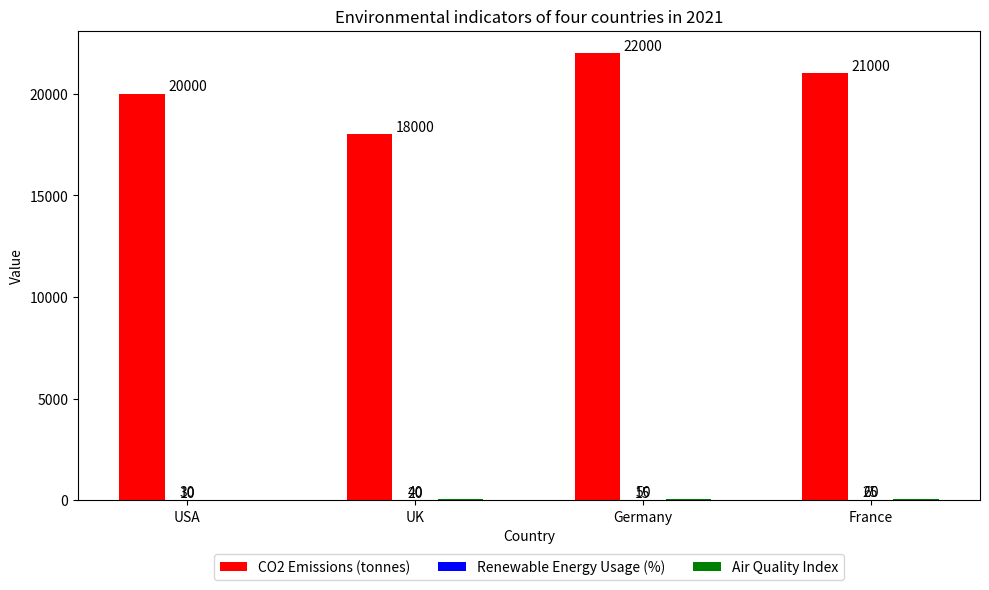

Write the Python code that produced this figure. (Note: this script raises an exception after producing the figure.)

import matplotlib.pyplot as plt
import numpy as np

fig = plt.figure(figsize=(10,6))
ax = fig.add_subplot(1, 1, 1)

# Set the bar chart parameters
Country = ['USA','UK','Germany','France']
CO2_Emissions = [20000,18000,22000,21000]
Renewable_Energy_Usage = [10,20,15,25]
Air_Quality_Index = [30,40,50,60]

bar_width = 0.2
index = np.arange(len(Country))

# Plot bars
ax.bar(index, CO2_Emissions, bar_width, label='CO2 Emissions (tonnes)', color='r')
ax.bar(index+bar_width, Renewable_Energy_Usage, bar_width, label='Renewable Energy Usage (%)', color='b')
ax.bar(index+2*bar_width, Air_Quality_Index, bar_width, label='Air Quality Index', color='g')

# Set the x-axis
plt.xticks(index + bar_width, Country)
plt.xlabel("Country")

# Set the y-axis
ax.set_ylabel("Value")

# Set the legend
ax.legend(loc='upper center', bbox_to_anchor=(0.5, -0.1), ncol=4)

# Add the title
plt.title('Environmental indicators of four countries in 2021')

# Add the value of each data point to the plot
for x, y in zip(index + bar_width, CO2_Emissions):
    plt.annotate(str(y), xy=(x, y), xytext=(0, 0), textcoords="offset points", ha='center', va='bottom')
for x, y in zip(index + bar_width, Renewable_Energy_Usage):
    plt.annotate(str(y), xy=(x, y), xytext=(0, 0), textcoords="offset points", ha='center', va='bottom')
for x, y in zip(index + bar_width, Air_Quality_Index):
    plt.annotate(str(y), xy=(x, y), xytext=(0, 0), textcoords="offset points", ha='center', va='bottom')

# Adjust the padding and save the image
plt.tight_layout()
plt.savefig('Bar Chart/png/548.png')

# Clear the current image state
plt.clf()
